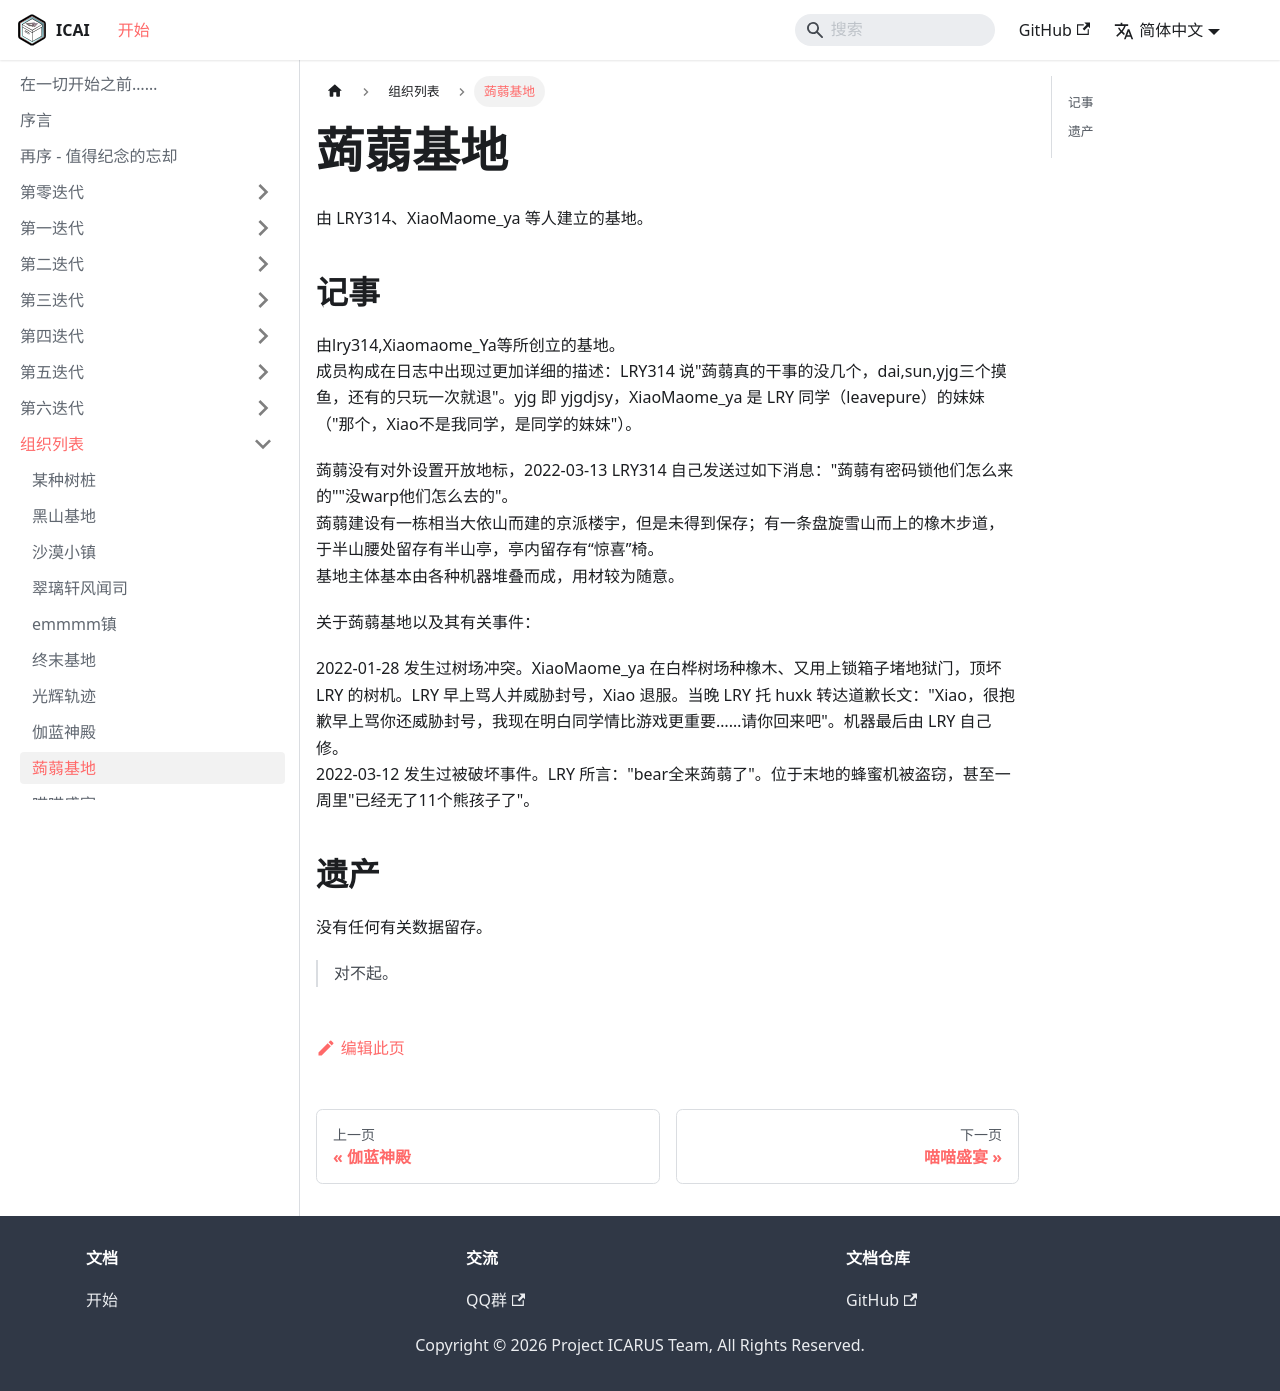

repository: ICARUS-Syndicated/ICArchives · page: AA-organizations/konjac-base.html · generator: docusaurus

# 蒟蒻基地

由 LRY314、XiaoMaome_ya 等人建立的基地。  

## 记事

由lry314,Xiaomaome_Ya等所创立的基地。  
成员构成在日志中出现过更加详细的描述：LRY314 说"蒟蒻真的干事的没几个，dai,sun,yjg三个摸鱼，还有的只玩一次就退"。yjg 即 yjgdjsy，XiaoMaome_ya 是 LRY 同学（leavepure）的妹妹（"那个，Xiao不是我同学，是同学的妹妹"）。

蒟蒻没有对外设置开放地标，2022-03-13 LRY314 自己发送过如下消息："蒟蒻有密码锁他们怎么来的""没warp他们怎么去的"。  
蒟蒻建设有一栋相当大依山而建的京派楼宇，但是未得到保存；有一条盘旋雪山而上的橡木步道，于半山腰处留存有半山亭，亭内留存有“惊喜”椅。  
基地主体基本由各种机器堆叠而成，用材较为随意。  

关于蒟蒻基地以及其有关事件：

2022-01-28 发生过树场冲突。XiaoMaome_ya 在白桦树场种橡木、又用上锁箱子堵地狱门，顶坏 LRY 的树机。LRY 早上骂人并威胁封号，Xiao 退服。当晚 LRY 托 huxk 转达道歉长文："Xiao，很抱歉早上骂你还威胁封号，我现在明白同学情比游戏更重要……请你回来吧"。机器最后由 LRY 自己修。  
2022-03-12 发生过被破坏事件。LRY 所言："bear全来蒟蒻了"。位于末地的蜂蜜机被盗窃，甚至一周里"已经无了11个熊孩子了"。  

## 遗产

没有任何有关数据留存。  

> 对不起。  
